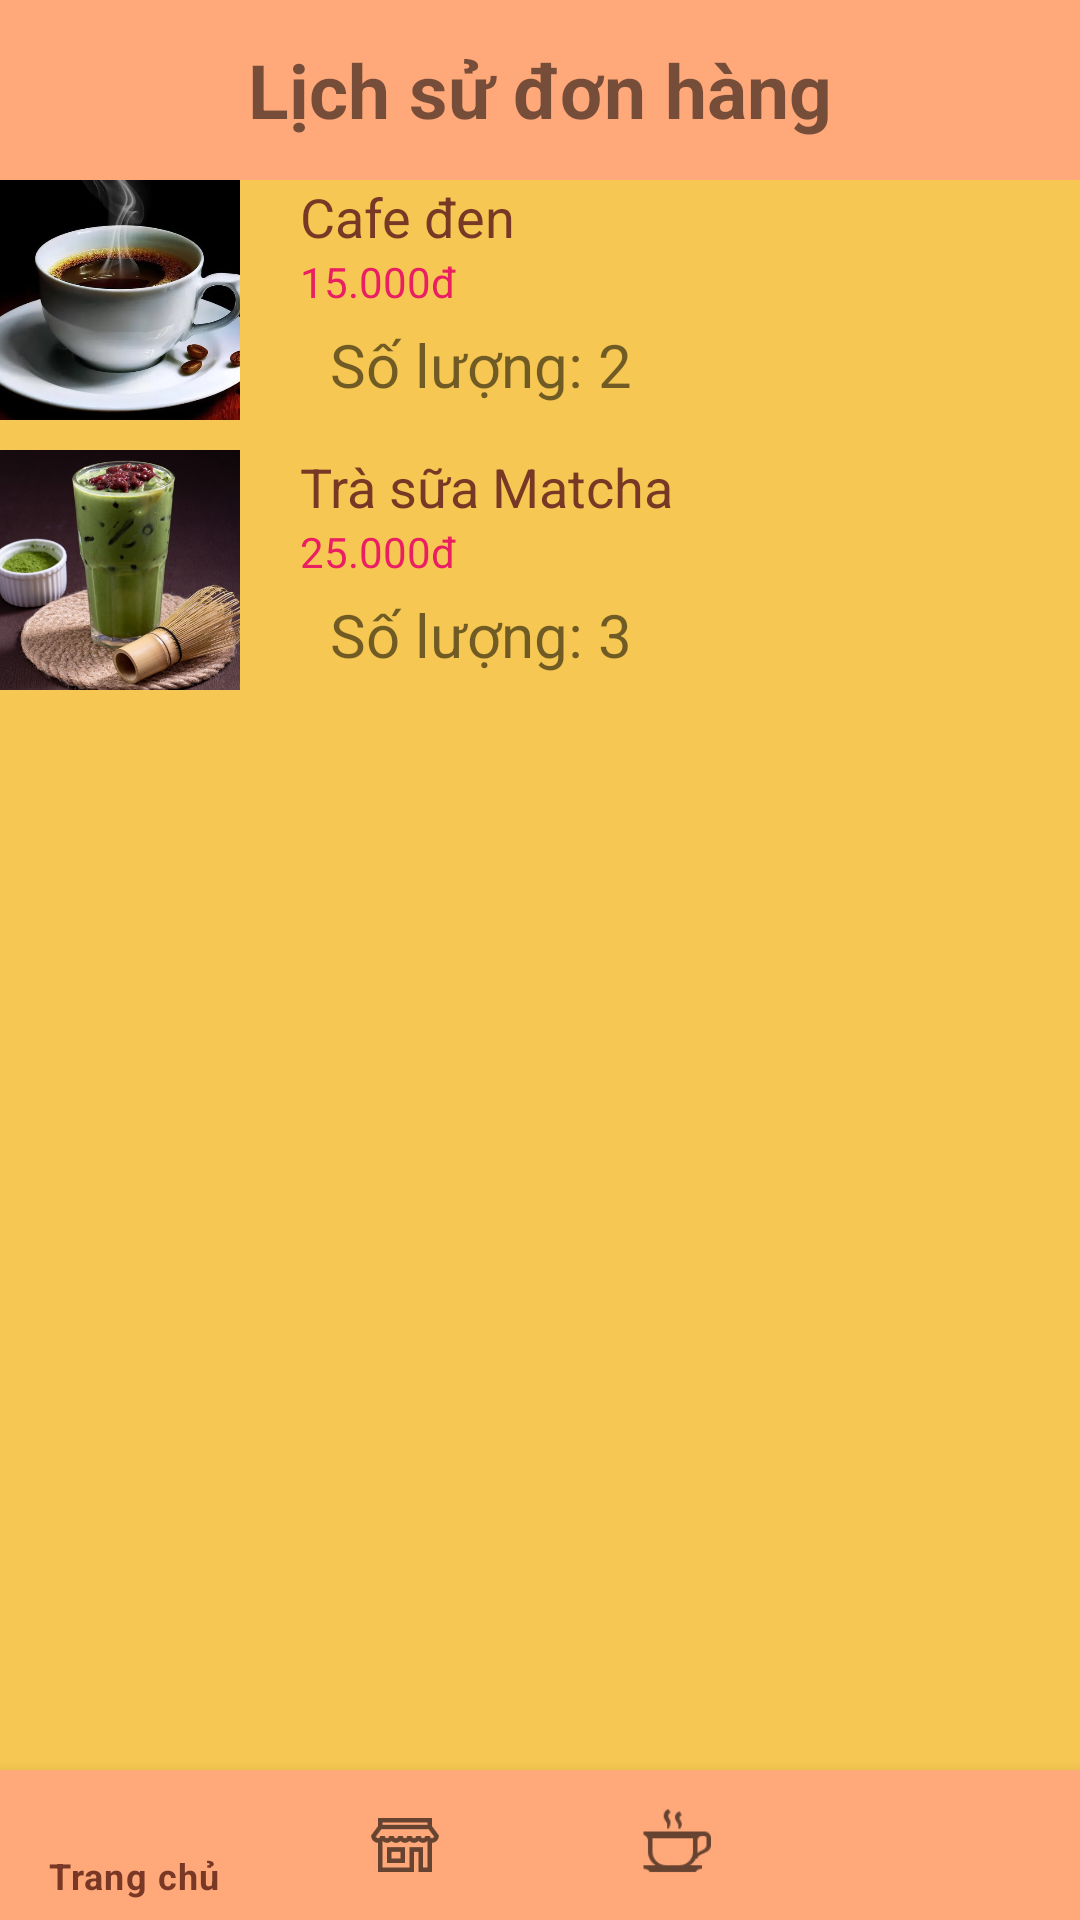

Write the Android layout XML for this screen, with the resource values it uses.
<!-- AndroidManifest.xml: application theme Theme.DrinkAndCake -->
<!-- res/layout/activity_history.xml -->
<?xml version="1.0" encoding="utf-8"?>
<RelativeLayout xmlns:android="http://schemas.android.com/apk/res/android"
    xmlns:app="http://schemas.android.com/apk/res-auto"
    xmlns:tools="http://schemas.android.com/tools"
    android:layout_width="match_parent"
    android:layout_height="match_parent"
    tools:context=".HistoryActivity">
    <com.google.android.material.bottomnavigation.BottomNavigationView
        android:id="@+id/bottom_nav"
        android:layout_width="match_parent"
        android:layout_height="50dp"
        android:layout_alignParentBottom="true"
        app:menu="@menu/menu_bottom_nav"
        app:itemBackground="@color/navcolor"
        app:itemTextColor="@color/textcolor"/>

    <LinearLayout
        android:layout_width="match_parent"
        android:layout_height="match_parent"
        android:layout_marginBottom="50dp"
        android:background="@color/vang"
        android:orientation="vertical">

        <RelativeLayout
            android:layout_width="match_parent"
            android:layout_height="60dp"
            android:layout_gravity="center"
            android:background="#ffa87a"
            android:orientation="horizontal">

            <TextView
                android:layout_width="wrap_content"
                android:layout_height="wrap_content"
                android:layout_centerInParent="true"
                android:text="Lịch sử đơn hàng"
                android:textSize="25dp"
                android:textStyle="bold" />
        </RelativeLayout>

        
        
        
        
        <LinearLayout
            android:layout_width="match_parent"
            android:layout_height="wrap_content"
            android:layout_marginBottom="10dp"
            android:orientation="horizontal">

            <ImageView
                android:layout_width="80dp"
                android:layout_height="80dp"
                android:scaleType="centerCrop"
                android:src="@drawable/cafeden" />

            <LinearLayout
                android:layout_width="match_parent"
                android:layout_height="match_parent"
                android:orientation="vertical">

                <TextView
                    android:layout_width="wrap_content"
                    android:layout_height="wrap_content"
                    android:layout_marginLeft="20dp"
                    android:text="Cafe đen"
                    android:textColor="@color/textcolor"
                    android:textSize="18sp" />

                <TextView
                    android:layout_width="wrap_content"
                    android:layout_height="wrap_content"
                    android:layout_marginLeft="20dp"
                    android:text="15.000đ"
                    android:textColor="#E91E63"
                    android:textSize="14sp" />

                <LinearLayout
                    android:layout_width="match_parent"
                    android:layout_height="match_parent"
                    android:layout_marginLeft="20dp"
                    android:gravity="center"
                    android:orientation="horizontal">

                    <LinearLayout
                        android:layout_width="0dp"
                        android:layout_height="wrap_content"
                        android:layout_weight="1"
                        android:gravity="left">

                        <TextView
                            android:id="@+id/quantity"
                            android:layout_width="wrap_content"
                            android:layout_height="wrap_content"
                            android:gravity="center"
                            android:paddingLeft="10dp"
                            android:paddingRight="10dp"
                            android:text="Số lượng: 2"
                            android:textSize="20dp" />
                    </LinearLayout>
                </LinearLayout>
            </LinearLayout>
        </LinearLayout>

        <LinearLayout
            android:layout_width="match_parent"
            android:layout_height="wrap_content"
            android:orientation="horizontal">

            <ImageView
                android:layout_width="80dp"
                android:layout_height="80dp"
                android:scaleType="centerCrop"
                android:src="@drawable/tsmatcha" />

            <LinearLayout
                android:layout_width="match_parent"
                android:layout_height="match_parent"
                android:orientation="vertical">

                <TextView
                    android:layout_width="wrap_content"
                    android:layout_height="wrap_content"
                    android:layout_marginLeft="20dp"
                    android:text="Trà sữa Matcha"
                    android:textColor="@color/textcolor"
                    android:textSize="18sp" />

                <TextView
                    android:id="@+id/tv_price_food"
                    android:layout_width="wrap_content"
                    android:layout_height="wrap_content"
                    android:layout_marginLeft="20dp"
                    android:text="25.000đ"
                    android:textColor="#E91E63"
                    android:textSize="14sp" />

                <LinearLayout
                    android:layout_width="match_parent"
                    android:layout_height="match_parent"
                    android:layout_marginLeft="20dp"
                    android:gravity="center"
                    android:orientation="horizontal">

                    <LinearLayout
                        android:layout_width="0dp"
                        android:layout_height="wrap_content"
                        android:layout_weight="1"
                        android:gravity="left">

                        <TextView
                            android:layout_width="wrap_content"
                            android:layout_height="wrap_content"
                            android:gravity="center"
                            android:paddingLeft="10dp"
                            android:paddingRight="10dp"
                            android:text="Số lượng: 3"
                            android:textSize="20dp" />
                    </LinearLayout>
                </LinearLayout>
            </LinearLayout>
        </LinearLayout>

    </LinearLayout>

</RelativeLayout>
<!-- resources referenced by this layout -->
<resources>
  <color name="navcolor">#FFA87A</color>
  <color name="textcolor">#793825</color>
  <color name="vang">#F6C752</color>
  <!-- drawable cafeden: webp bitmap (drawable, 22278 bytes) -->
  <!-- drawable tsmatcha: jpg bitmap (drawable, 83661 bytes) -->
  <style name="Theme.DrinkAndCake" parent="Theme.MaterialComponents.DayNight.DarkActionBar">
          
          <item name="colorPrimary">@color/purple_500</item>
          <item name="colorPrimaryVariant">@color/purple_700</item>
          <item name="colorOnPrimary">@color/white</item>
          
          <item name="colorSecondary">@color/teal_200</item>
          <item name="colorSecondaryVariant">@color/teal_700</item>
          <item name="colorOnSecondary">@color/black</item>
          
          <item name="android:statusBarColor" tools:targetApi="l">?attr/colorPrimaryVariant</item>
          
      </style>
  <color name="purple_500">#FF6200EE</color>
  <color name="purple_700">#FF3700B3</color>
  <color name="white">#FFFFFFFF</color>
  <color name="teal_200">#FF03DAC5</color>
  <color name="teal_700">#FF018786</color>
  <color name="black">#FF000000</color>
</resources>
